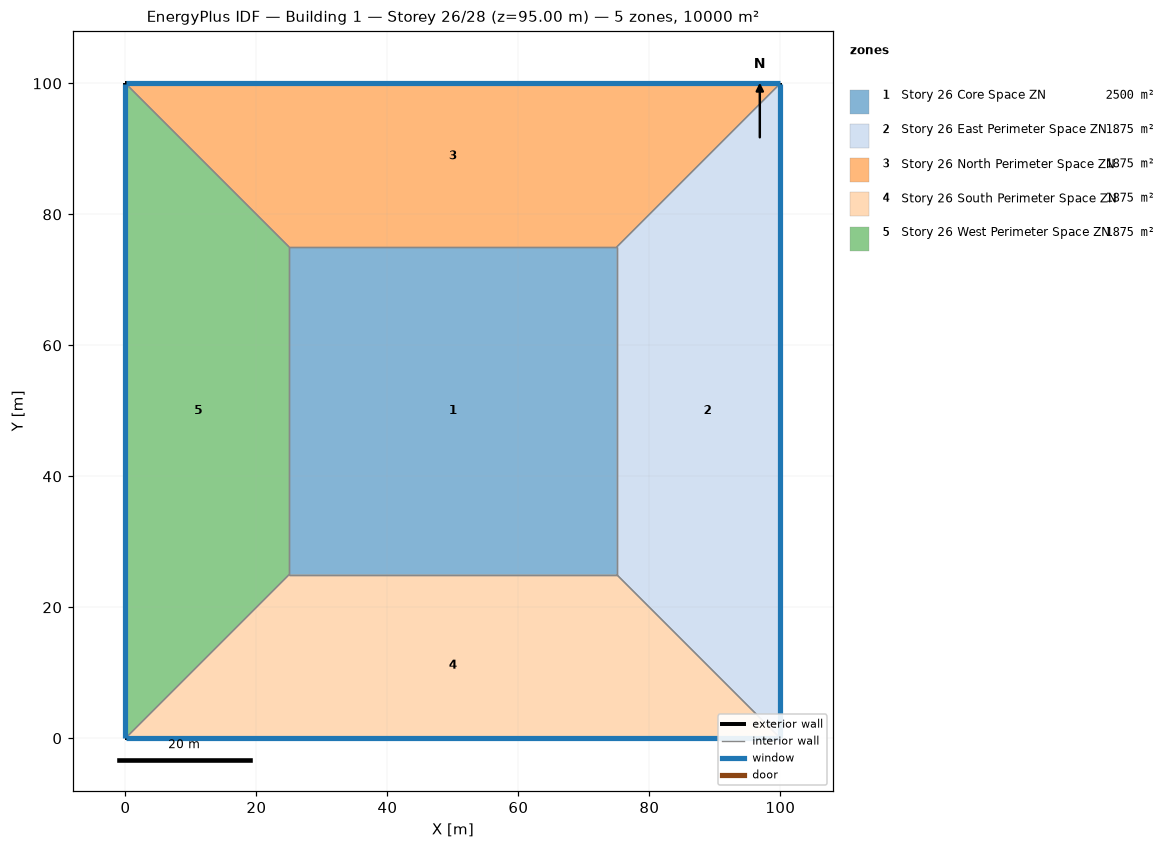
=== STOREY PLAN SPEC (per zone: floor XY polygon, exterior-wall plan segments, windows/doors) ===
zone 1: Story 26 Core Space ZN  (2500.0 m²)
  floor: (25.00, 25.00) (25.00, 75.00) (75.00, 75.00) (75.00, 25.00)
  interior walls: 4
zone 2: Story 26 East Perimeter Space ZN  (1875.0 m²)
  floor: (100.00, 100.00) (100.00, 0.00) (75.00, 25.00) (75.00, 75.00)
  exterior wall: (100.00, 0.00) – (100.00, 100.00)  [100.0 m]
    window: (100.00, 0.03) – (100.00, 99.97)  [95.0 m²]
  interior walls: 3
zone 3: Story 26 North Perimeter Space ZN  (1875.0 m²)
  floor: (0.00, 100.00) (100.00, 100.00) (75.00, 75.00) (25.00, 75.00)
  exterior wall: (100.00, 100.00) – (0.00, 100.00)  [100.0 m]
    window: (99.97, 100.00) – (0.03, 100.00)  [95.0 m²]
  interior walls: 3
zone 4: Story 26 South Perimeter Space ZN  (1875.0 m²)
  floor: (100.00, 0.00) (0.00, 0.00) (25.00, 25.00) (75.00, 25.00)
  exterior wall: (0.00, 0.00) – (100.00, 0.00)  [100.0 m]
    window: (0.03, 0.00) – (99.97, 0.00)  [95.0 m²]
  interior walls: 3
zone 5: Story 26 West Perimeter Space ZN  (1875.0 m²)
  floor: (0.00, 0.00) (0.00, 100.00) (25.00, 75.00) (25.00, 25.00)
  exterior wall: (0.00, 100.00) – (0.00, 0.00)  [100.0 m]
    window: (0.00, 99.97) – (0.00, 0.03)  [95.0 m²]
  interior walls: 3

=== DERIVED (storey summary) ===
Building: Building 1
Storey: 26 of 28  (floor level z = 95.00 m)
Storey gross floor area: 10000.0 m²
Zones on this storey: 5
  - Story 26 Core Space ZN: floor 2500.0 m²
  - Story 26 East Perimeter Space ZN: floor 1875.0 m²; exterior wall 100.0 m (380.0 m²); 1 window(s) 95.0 m²; WWR 25.0%
  - Story 26 North Perimeter Space ZN: floor 1875.0 m²; exterior wall 100.0 m (380.0 m²); 1 window(s) 95.0 m²; WWR 25.0%
  - Story 26 South Perimeter Space ZN: floor 1875.0 m²; exterior wall 100.0 m (380.0 m²); 1 window(s) 95.0 m²; WWR 25.0%
  - Story 26 West Perimeter Space ZN: floor 1875.0 m²; exterior wall 100.0 m (380.0 m²); 1 window(s) 95.0 m²; WWR 25.0%
Zone adjacency (shared interzone walls):
  - Story 26 Core Space ZN ↔ Story 26 East Perimeter Space ZN
  - Story 26 Core Space ZN ↔ Story 26 North Perimeter Space ZN
  - Story 26 Core Space ZN ↔ Story 26 South Perimeter Space ZN
  - Story 26 Core Space ZN ↔ Story 26 West Perimeter Space ZN
  - Story 26 East Perimeter Space ZN ↔ Story 26 North Perimeter Space ZN
  - Story 26 East Perimeter Space ZN ↔ Story 26 South Perimeter Space ZN
  - Story 26 North Perimeter Space ZN ↔ Story 26 West Perimeter Space ZN
  - Story 26 South Perimeter Space ZN ↔ Story 26 West Perimeter Space ZN